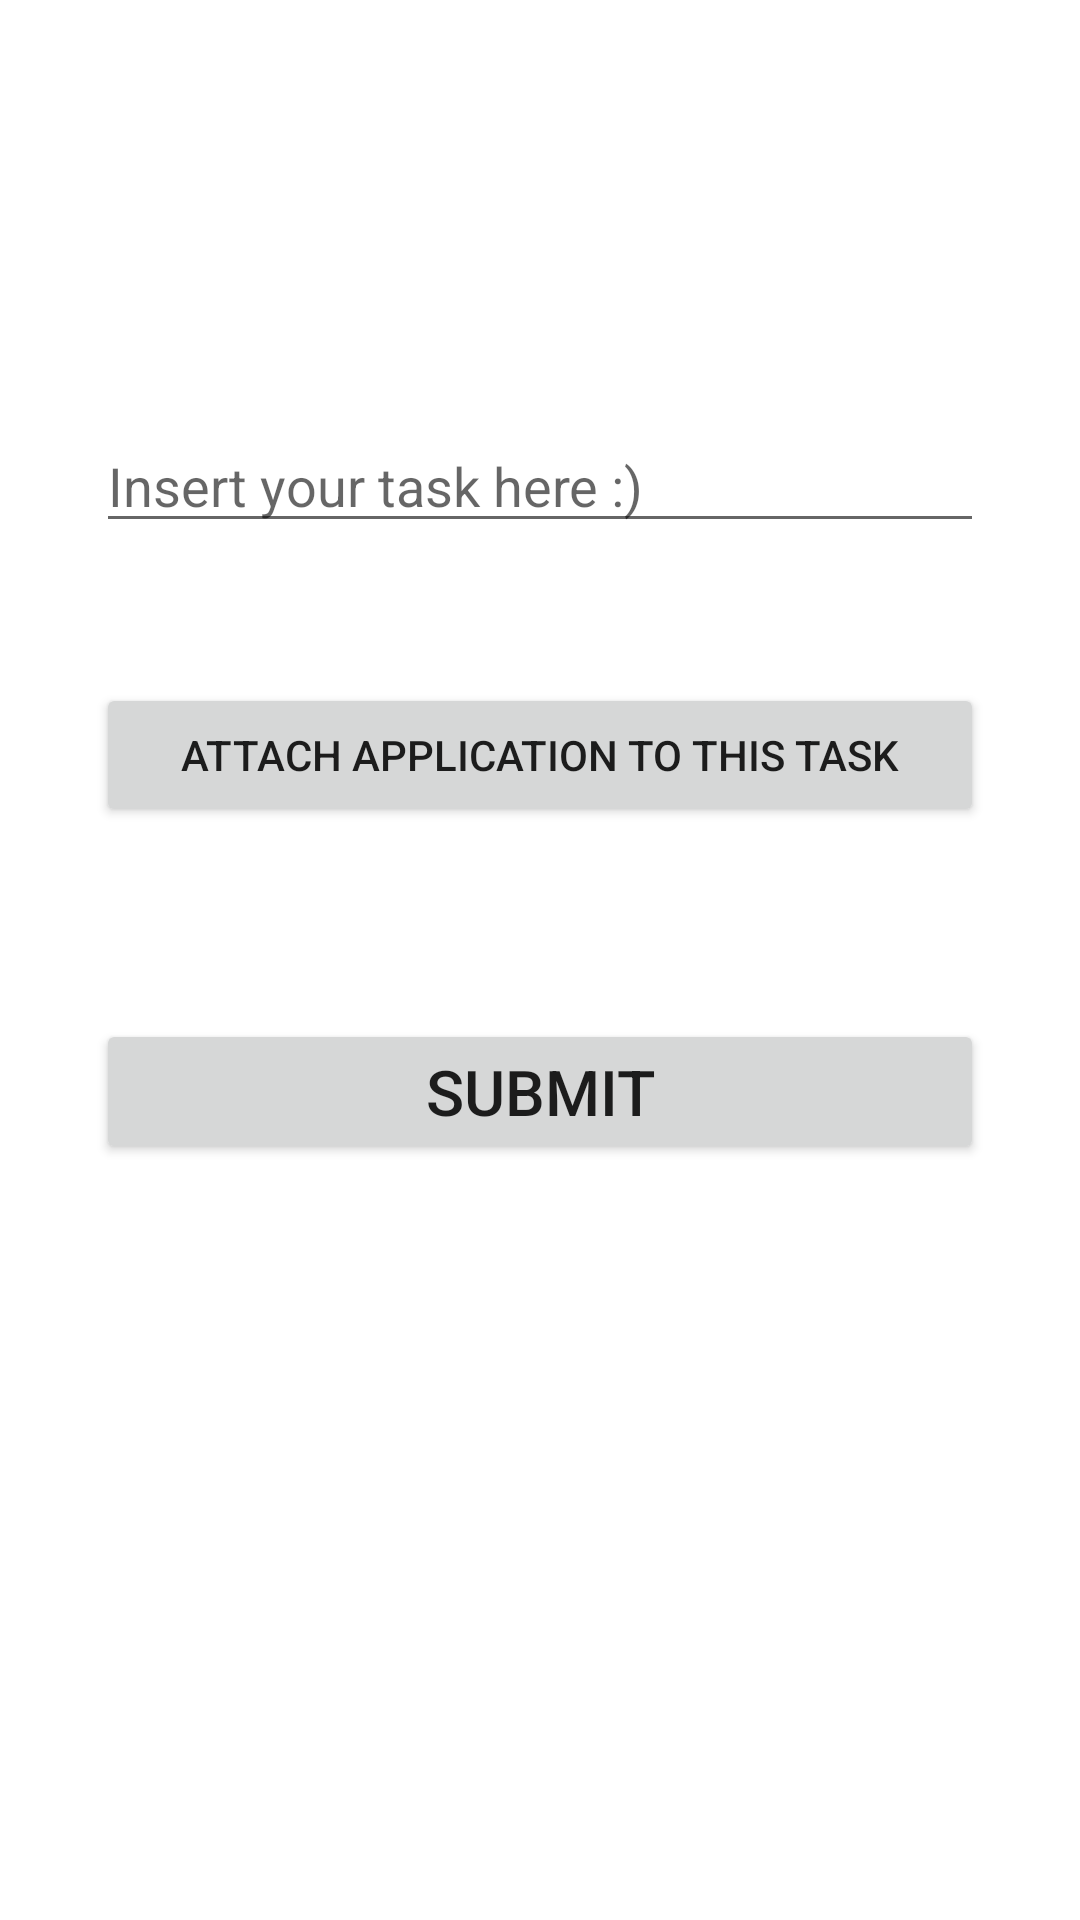

Produce the Android XML layout that renders to this screen, including the resource entries it uses.
<!-- AndroidManifest.xml: application theme Theme.WPAM_Project -->
<!-- res/layout/fragment_add_to_do_task.xml -->
<?xml version="1.0" encoding="utf-8"?>
<FrameLayout xmlns:android="http://schemas.android.com/apk/res/android"
    xmlns:app="http://schemas.android.com/apk/res-auto"
    xmlns:tools="http://schemas.android.com/tools"
    android:layout_width="match_parent"
    android:layout_height="match_parent"
    tools:context=".AddToDoTaskFragment">

    <androidx.constraintlayout.widget.ConstraintLayout
        android:layout_width="match_parent"
        android:layout_height="match_parent">


        <EditText
            android:id="@+id/todo_input_text"
            android:layout_width="match_parent"
            android:layout_height="wrap_content"
            android:layout_marginStart="32dp"
            android:layout_marginEnd="32dp"
            android:hint="Insert your task here :)"
            app:layout_constraintBottom_toTopOf="@+id/button3"
            app:layout_constraintEnd_toEndOf="parent"
            app:layout_constraintHorizontal_bias="0.0"
            app:layout_constraintStart_toStartOf="parent"
            app:layout_constraintTop_toTopOf="parent"
            app:layout_constraintVertical_bias="0.75" />

        <Button
            android:id="@+id/todo_submit_button"
            android:layout_width="match_parent"
            android:layout_height="wrap_content"
            android:layout_marginStart="32dp"
            android:layout_marginEnd="32dp"
            android:layout_marginBottom="252dp"
            android:text="Submit"
            android:textSize="@dimen/add_task_buttons_text_size"
            app:layout_constraintBottom_toBottomOf="parent"
            app:layout_constraintEnd_toEndOf="parent"
            app:layout_constraintHorizontal_bias="0.498"
            app:layout_constraintStart_toStartOf="parent" />

        <Button
            android:id="@+id/button3"
            android:layout_width="match_parent"
            android:layout_height="wrap_content"
            android:layout_marginStart="32dp"
            android:layout_marginEnd="32dp"
            android:layout_marginBottom="64dp"
            android:text="Attach application to this task"
            app:layout_constraintBottom_toTopOf="@+id/todo_submit_button"
            app:layout_constraintEnd_toEndOf="parent"
            app:layout_constraintHorizontal_bias="0.0"
            app:layout_constraintStart_toStartOf="parent" />

    </androidx.constraintlayout.widget.ConstraintLayout>
</FrameLayout>
<!-- resources referenced by this layout -->
<resources>
  <dimen name="add_task_buttons_text_size">21sp</dimen>
  <style name="Theme.WPAM_Project" parent="Theme.MaterialComponents.DayNight.DarkActionBar">
          
          <item name="colorPrimary">@color/purple_500</item>
          <item name="colorPrimaryVariant">@color/purple_700</item>
          <item name="colorOnPrimary">@color/white</item>
          
          <item name="colorSecondary">@color/teal_200</item>
          <item name="colorSecondaryVariant">@color/teal_700</item>
          <item name="colorOnSecondary">@color/black</item>
          
          <item name="android:statusBarColor" tools:targetApi="l">?attr/colorPrimaryVariant</item>
          
      </style>
  <color name="purple_500">#FF6200EE</color>
  <color name="purple_700">#FF3700B3</color>
  <color name="white">#FFFFFFFF</color>
  <color name="teal_200">#FF03DAC5</color>
  <color name="teal_700">#FF018786</color>
  <color name="black">#FF000000</color>
</resources>
